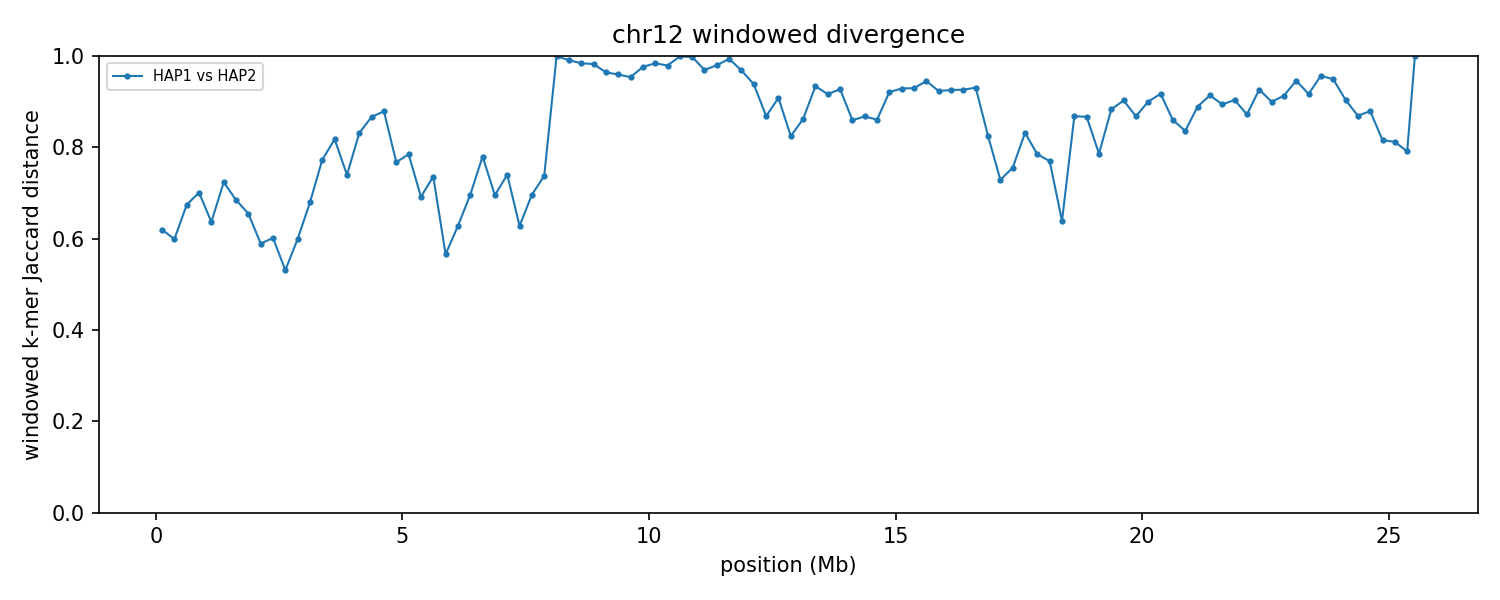

Data behind this chart, as committed beside it:
group	win_start	win_end	unit_a	unit_b	hap_a	hap_b	chrom_a	chrom_b	kmers_a	kmers_b	shared	union	jaccard_distance
chr12	1	250000	HAP1_chr12	HAP2_chr12	HAP1	HAP2	12	12	229088	244442	130460	343070	0.6197
chr12	250001	500000	HAP1_chr12	HAP2_chr12	HAP1	HAP2	12	12	243228	246952	140345	349835	0.5988
chr12	500001	750000	HAP1_chr12	HAP2_chr12	HAP1	HAP2	12	12	245400	244219	120336	369283	0.6741
chr12	750001	1000000	HAP1_chr12	HAP2_chr12	HAP1	HAP2	12	12	246794	247068	113664	380198	0.701
chr12	1000001	1250000	HAP1_chr12	HAP2_chr12	HAP1	HAP2	12	12	247121	244511	131074	360558	0.6365
chr12	1250001	1500000	HAP1_chr12	HAP2_chr12	HAP1	HAP2	12	12	239650	240682	104021	376311	0.7236
chr12	1500001	1750000	HAP1_chr12	HAP2_chr12	HAP1	HAP2	12	12	246824	247190	118418	375596	0.6847
chr12	1750001	2000000	HAP1_chr12	HAP2_chr12	HAP1	HAP2	12	12	235873	200987	112077	324783	0.6549
chr12	2000001	2250000	HAP1_chr12	HAP2_chr12	HAP1	HAP2	12	12	246641	243847	142829	347659	0.5892
chr12	2250001	2500000	HAP1_chr12	HAP2_chr12	HAP1	HAP2	12	12	244593	244373	139336	349630	0.6015
chr12	2500001	2750000	HAP1_chr12	HAP2_chr12	HAP1	HAP2	12	12	245902	246251	157138	335015	0.531
chr12	2750001	3000000	HAP1_chr12	HAP2_chr12	HAP1	HAP2	12	12	245175	206745	129276	322644	0.5993
chr12	3000001	3250000	HAP1_chr12	HAP2_chr12	HAP1	HAP2	12	12	242815	244923	118389	369349	0.6795
chr12	3250001	3500000	HAP1_chr12	HAP2_chr12	HAP1	HAP2	12	12	244397	245280	90538	399139	0.7732
chr12	3500001	3750000	HAP1_chr12	HAP2_chr12	HAP1	HAP2	12	12	246454	245621	75946	416129	0.8175
chr12	3750001	4000000	HAP1_chr12	HAP2_chr12	HAP1	HAP2	12	12	241864	245915	100730	387049	0.7397
chr12	4000001	4250000	HAP1_chr12	HAP2_chr12	HAP1	HAP2	12	12	243222	242034	70021	415235	0.8314
chr12	4250001	4500000	HAP1_chr12	HAP2_chr12	HAP1	HAP2	12	12	235461	247354	56771	426044	0.8667
chr12	4500001	4750000	HAP1_chr12	HAP2_chr12	HAP1	HAP2	12	12	246807	243476	52976	437307	0.8789
chr12	4750001	5000000	HAP1_chr12	HAP2_chr12	HAP1	HAP2	12	12	241649	245680	91985	395344	0.7673
chr12	5000001	5250000	HAP1_chr12	HAP2_chr12	HAP1	HAP2	12	12	246545	240605	86272	400878	0.7848
chr12	5250001	5500000	HAP1_chr12	HAP2_chr12	HAP1	HAP2	12	12	244296	241635	114551	371380	0.6916
chr12	5500001	5750000	HAP1_chr12	HAP2_chr12	HAP1	HAP2	12	12	244146	243840	101907	386079	0.736
chr12	5750001	6000000	HAP1_chr12	HAP2_chr12	HAP1	HAP2	12	12	245828	241661	147605	339884	0.5657
chr12	6000001	6250000	HAP1_chr12	HAP2_chr12	HAP1	HAP2	12	12	244704	246374	133203	357875	0.6278
chr12	6250001	6500000	HAP1_chr12	HAP2_chr12	HAP1	HAP2	12	12	224916	245718	109705	360929	0.696
chr12	6500001	6750000	HAP1_chr12	HAP2_chr12	HAP1	HAP2	12	12	243894	244496	88140	400250	0.7798
chr12	6750001	7000000	HAP1_chr12	HAP2_chr12	HAP1	HAP2	12	12	246726	244888	114879	376735	0.6951
chr12	7000001	7250000	HAP1_chr12	HAP2_chr12	HAP1	HAP2	12	12	239699	240454	99025	381128	0.7402
chr12	7250001	7500000	HAP1_chr12	HAP2_chr12	HAP1	HAP2	12	12	244577	245662	132953	357286	0.6279
chr12	7500001	7750000	HAP1_chr12	HAP2_chr12	HAP1	HAP2	12	12	241496	242740	112824	371412	0.6962
chr12	7750001	8000000	HAP1_chr12	HAP2_chr12	HAP1	HAP2	12	12	236930	120266	74271	282925	0.7375
chr12	8000001	8250000	HAP1_chr12	HAP2_chr12	HAP1	HAP2	12	12	240110	5482	156	245436	0.9994
chr12	8250001	8500000	HAP1_chr12	HAP2_chr12	HAP1	HAP2	12	12	17974	5637	214	23397	0.9909
chr12	8500001	8750000	HAP1_chr12	HAP2_chr12	HAP1	HAP2	12	12	15469	5770	332	20907	0.9841
chr12	8750001	9000000	HAP1_chr12	HAP2_chr12	HAP1	HAP2	12	12	8487	7115	270	15332	0.9824
chr12	9000001	9250000	HAP1_chr12	HAP2_chr12	HAP1	HAP2	12	12	6442	29873	1256	35059	0.9642
chr12	9250001	9500000	HAP1_chr12	HAP2_chr12	HAP1	HAP2	12	12	12606	18932	1226	30312	0.9596
chr12	9500001	9750000	HAP1_chr12	HAP2_chr12	HAP1	HAP2	12	12	21908	38032	2656	57284	0.9536
chr12	9750001	10000000	HAP1_chr12	HAP2_chr12	HAP1	HAP2	12	12	13479	106768	2817	117430	0.976
chr12	10000001	10250000	HAP1_chr12	HAP2_chr12	HAP1	HAP2	12	12	15625	57995	1154	72466	0.9841
chr12	10250001	10500000	HAP1_chr12	HAP2_chr12	HAP1	HAP2	12	12	194091	27966	4542	217515	0.9791
chr12	10500001	10750000	HAP1_chr12	HAP2_chr12	HAP1	HAP2	12	12	238366	35628	235	273759	0.9991
chr12	10750001	11000000	HAP1_chr12	HAP2_chr12	HAP1	HAP2	12	12	142729	208776	688	350817	0.998
chr12	11000001	11250000	HAP1_chr12	HAP2_chr12	HAP1	HAP2	12	12	223938	223991	13296	434633	0.9694
chr12	11250001	11500000	HAP1_chr12	HAP2_chr12	HAP1	HAP2	12	12	225646	196636	8360	413922	0.9798
chr12	11500001	11750000	HAP1_chr12	HAP2_chr12	HAP1	HAP2	12	12	218341	201851	2612	417580	0.9937
chr12	11750001	12000000	HAP1_chr12	HAP2_chr12	HAP1	HAP2	12	12	243160	240870	14864	469166	0.9683
chr12	12000001	12250000	HAP1_chr12	HAP2_chr12	HAP1	HAP2	12	12	244412	242783	28322	458873	0.9383
chr12	12250001	12500000	HAP1_chr12	HAP2_chr12	HAP1	HAP2	12	12	242193	245961	56778	431376	0.8684
chr12	12500001	12750000	HAP1_chr12	HAP2_chr12	HAP1	HAP2	12	12	242676	233085	39971	435790	0.9083
chr12	12750001	13000000	HAP1_chr12	HAP2_chr12	HAP1	HAP2	12	12	239787	246110	72554	413343	0.8245
chr12	13000001	13250000	HAP1_chr12	HAP2_chr12	HAP1	HAP2	12	12	247292	239576	59023	427845	0.862
chr12	13250001	13500000	HAP1_chr12	HAP2_chr12	HAP1	HAP2	12	12	244586	244819	30387	459018	0.9338
chr12	13500001	13750000	HAP1_chr12	HAP2_chr12	HAP1	HAP2	12	12	244971	245219	37792	452398	0.9165
chr12	13750001	14000000	HAP1_chr12	HAP2_chr12	HAP1	HAP2	12	12	243962	244654	33045	455571	0.9275
chr12	14000001	14250000	HAP1_chr12	HAP2_chr12	HAP1	HAP2	12	12	244933	244978	60434	429477	0.8593
chr12	14250001	14500000	HAP1_chr12	HAP2_chr12	HAP1	HAP2	12	12	242926	246443	57196	432173	0.8677
chr12	14500001	14750000	HAP1_chr12	HAP2_chr12	HAP1	HAP2	12	12	243403	244319	59636	428086	0.8607
chr12	14750001	15000000	HAP1_chr12	HAP2_chr12	HAP1	HAP2	12	12	245630	225724	34464	436890	0.9211
... 43 more rows
